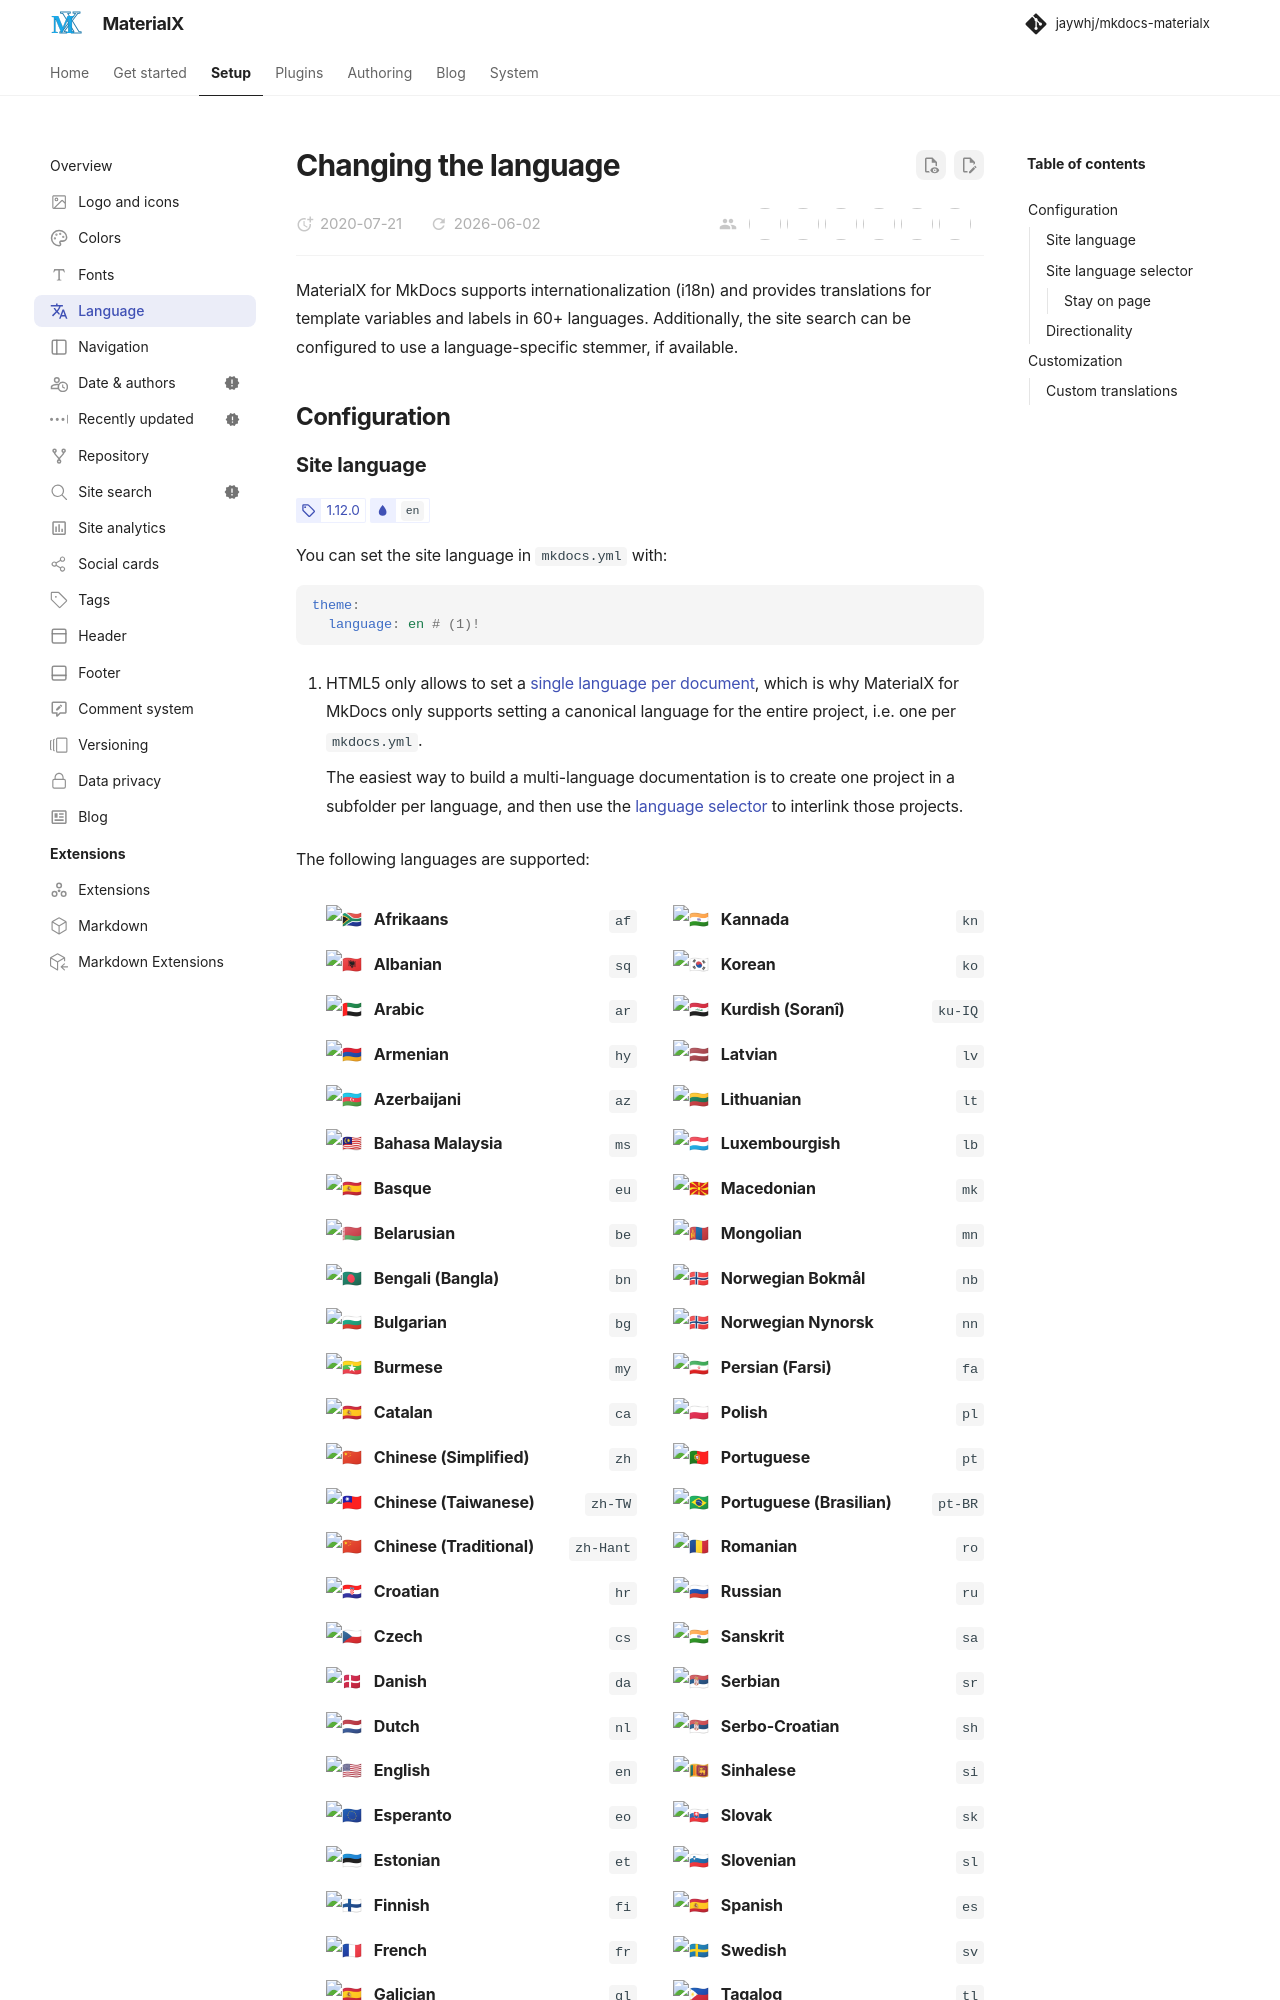

repository: jaywhj/mkdocs-materialx · page: setup/changing-the-language.html · generator: mkdocs

---
icon: material/translate
---

# Changing the language

MaterialX for MkDocs supports internationalization (i18n) and provides
translations for template variables and labels in 60+ languages. Additionally,
the site search can be configured to use a language-specific stemmer, if
available.

## Configuration

### Site language

<!-- md:version 1.12.0 -->
<!-- md:default `en` -->

You can set the site language in `mkdocs.yml` with:

``` yaml
theme:
  language: en # (1)!
```

1.  HTML5 only allows to set a [single language per document], which is why
    MaterialX for MkDocs only supports setting a canonical language for the
    entire project, i.e. one per `mkdocs.yml`.

    The easiest way to build a multi-language documentation is to create one
    project in a subfolder per language, and then use the [language selector]
    to interlink those projects.

The following languages are supported:

<!-- hooks/translations.py -->

Note that some languages will produce unreadable anchor links due to the way
the default slug function works. Consider using a [Unicode-aware slug function].

  [single language per document]: https://www.w3.org/International/questions/qa-html-language-declarations.en#attributes
  [language selector]: #site-language-selector
  [Unicode-aware slug function]: extensions/python-markdown.md#+toc.slugify
